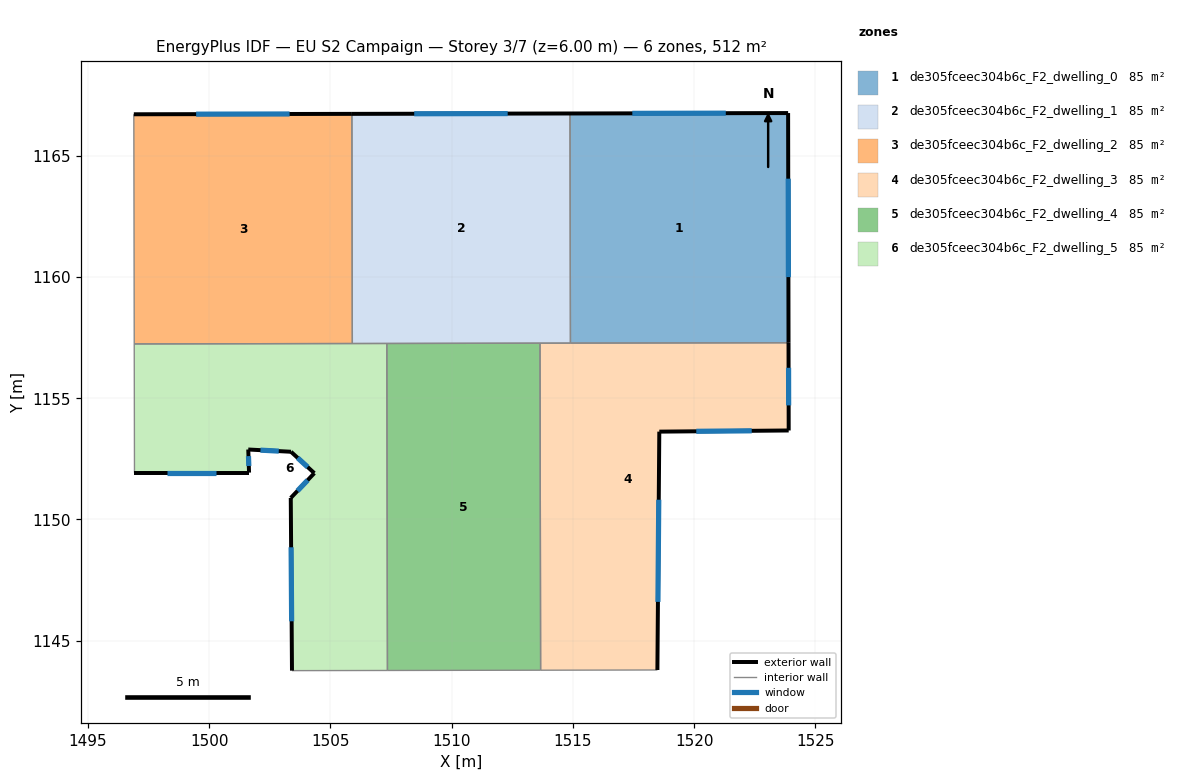
=== STOREY PLAN SPEC (per zone: floor XY polygon, exterior-wall plan segments, windows/doors) ===
zone 1: de305fceec304b6c_F2_dwelling_0  (85.2 m²)
  floor: (1523.88, 1166.77) (1523.90, 1157.29) (1514.90, 1157.28) (1514.88, 1166.75)
  exterior wall: (1523.88, 1166.77) – (1514.88, 1166.75)  [9.0 m]
    window: (1521.31, 1166.76) – (1517.45, 1166.75)  [5.0 m²]
  exterior wall: (1523.90, 1157.29) – (1523.88, 1166.77)  [9.5 m]
    window: (1523.89, 1160.00) – (1523.88, 1164.06)  [5.2 m²]
  interior walls: 2
zone 2: de305fceec304b6c_F2_dwelling_1  (85.3 m²)
  floor: (1514.88, 1166.75) (1514.90, 1157.28) (1505.90, 1157.26) (1505.88, 1166.73)
  exterior wall: (1514.88, 1166.75) – (1505.88, 1166.73)  [9.0 m]
    window: (1512.31, 1166.74) – (1508.45, 1166.74)  [5.0 m²]
  interior walls: 5
zone 3: de305fceec304b6c_F2_dwelling_2  (85.2 m²)
  floor: (1505.88, 1166.73) (1505.90, 1157.26) (1496.90, 1157.24) (1496.89, 1166.72)
  exterior wall: (1505.88, 1166.73) – (1496.89, 1166.72)  [9.0 m]
    window: (1503.31, 1166.73) – (1499.46, 1166.72)  [5.0 m²]
  interior walls: 3
zone 4: de305fceec304b6c_F2_dwelling_3  (85.3 m²)
  floor: (1523.90, 1157.29) (1523.90, 1153.67) (1518.57, 1153.62) (1518.49, 1143.79) (1513.67, 1143.78) (1513.65, 1157.27)
  exterior wall: (1518.49, 1143.79) – (1518.57, 1153.62)  [9.8 m]
    window: (1518.51, 1146.60) – (1518.54, 1150.81)  [5.4 m²]
  exterior wall: (1523.90, 1153.67) – (1523.90, 1157.29)  [3.6 m]
    window: (1523.90, 1154.71) – (1523.90, 1156.26)  [2.0 m²]
  exterior wall: (1518.57, 1153.62) – (1523.90, 1153.67)  [5.3 m]
    window: (1520.09, 1153.64) – (1522.38, 1153.66)  [2.9 m²]
  interior walls: 4
zone 5: de305fceec304b6c_F2_dwelling_4  (85.3 m²)
  floor: (1513.65, 1157.27) (1513.67, 1143.78) (1507.35, 1143.77) (1507.33, 1157.26)
  interior walls: 4
zone 6: de305fceec304b6c_F2_dwelling_5  (85.2 m²)
  floor: (1507.33, 1157.26) (1507.35, 1143.77) (1503.41, 1143.76) (1503.36, 1150.89) (1504.33, 1151.91) (1503.37, 1152.79) (1501.61, 1152.89) (1501.64, 1151.93) (1496.91, 1151.93) (1496.90, 1157.24)
  exterior wall: (1496.91, 1151.93) – (1501.64, 1151.93)  [4.7 m]
    window: (1498.26, 1151.93) – (1500.29, 1151.93)  [2.6 m²]
  exterior wall: (1503.36, 1150.89) – (1503.41, 1143.76)  [7.1 m]
    window: (1503.38, 1148.85) – (1503.40, 1145.80)  [3.9 m²]
  exterior wall: (1504.33, 1151.91) – (1503.36, 1150.89)  [1.4 m]
    window: (1504.06, 1151.62) – (1503.64, 1151.18)  [0.8 m²]
  exterior wall: (1503.37, 1152.79) – (1504.33, 1151.91)  [1.3 m]
    window: (1503.65, 1152.54) – (1504.06, 1152.16)  [0.7 m²]
  exterior wall: (1501.61, 1152.89) – (1503.37, 1152.79)  [1.8 m]
    window: (1502.11, 1152.86) – (1502.87, 1152.82)  [1.0 m²]
  exterior wall: (1501.64, 1151.93) – (1501.61, 1152.89)  [1.0 m]
    window: (1501.63, 1152.21) – (1501.62, 1152.61)  [0.5 m²]
  interior walls: 5

=== DERIVED (storey summary) ===
Building: EU S2 Campaign
Storey: 3 of 7  (floor level z = 6.00 m)
Storey gross floor area: 511.5 m²
Zones on this storey: 6
  - de305fceec304b6c_F2_dwelling_0: floor 85.2 m²; exterior wall 18.5 m (55.4 m²); 2 window(s) 10.2 m²; WWR 18.4%
  - de305fceec304b6c_F2_dwelling_1: floor 85.3 m²; exterior wall 9.0 m (27.0 m²); 1 window(s) 5.0 m²; WWR 18.4%
  - de305fceec304b6c_F2_dwelling_2: floor 85.2 m²; exterior wall 9.0 m (27.0 m²); 1 window(s) 5.0 m²; WWR 18.4%
  - de305fceec304b6c_F2_dwelling_3: floor 85.3 m²; exterior wall 18.8 m (56.4 m²); 3 window(s) 10.4 m²; WWR 18.4%
  - de305fceec304b6c_F2_dwelling_4: floor 85.3 m²
  - de305fceec304b6c_F2_dwelling_5: floor 85.2 m²; exterior wall 17.3 m (51.9 m²); 6 window(s) 9.5 m²; WWR 18.4%
Zone adjacency (shared interzone walls):
  - de305fceec304b6c_F2_dwelling_0 ↔ de305fceec304b6c_F2_dwelling_1
  - de305fceec304b6c_F2_dwelling_0 ↔ de305fceec304b6c_F2_dwelling_3
  - de305fceec304b6c_F2_dwelling_1 ↔ de305fceec304b6c_F2_dwelling_2
  - de305fceec304b6c_F2_dwelling_1 ↔ de305fceec304b6c_F2_dwelling_3
  - de305fceec304b6c_F2_dwelling_1 ↔ de305fceec304b6c_F2_dwelling_4
  - de305fceec304b6c_F2_dwelling_1 ↔ de305fceec304b6c_F2_dwelling_5
  - de305fceec304b6c_F2_dwelling_2 ↔ de305fceec304b6c_F2_dwelling_5
  - de305fceec304b6c_F2_dwelling_3 ↔ de305fceec304b6c_F2_dwelling_4
  - de305fceec304b6c_F2_dwelling_4 ↔ de305fceec304b6c_F2_dwelling_5